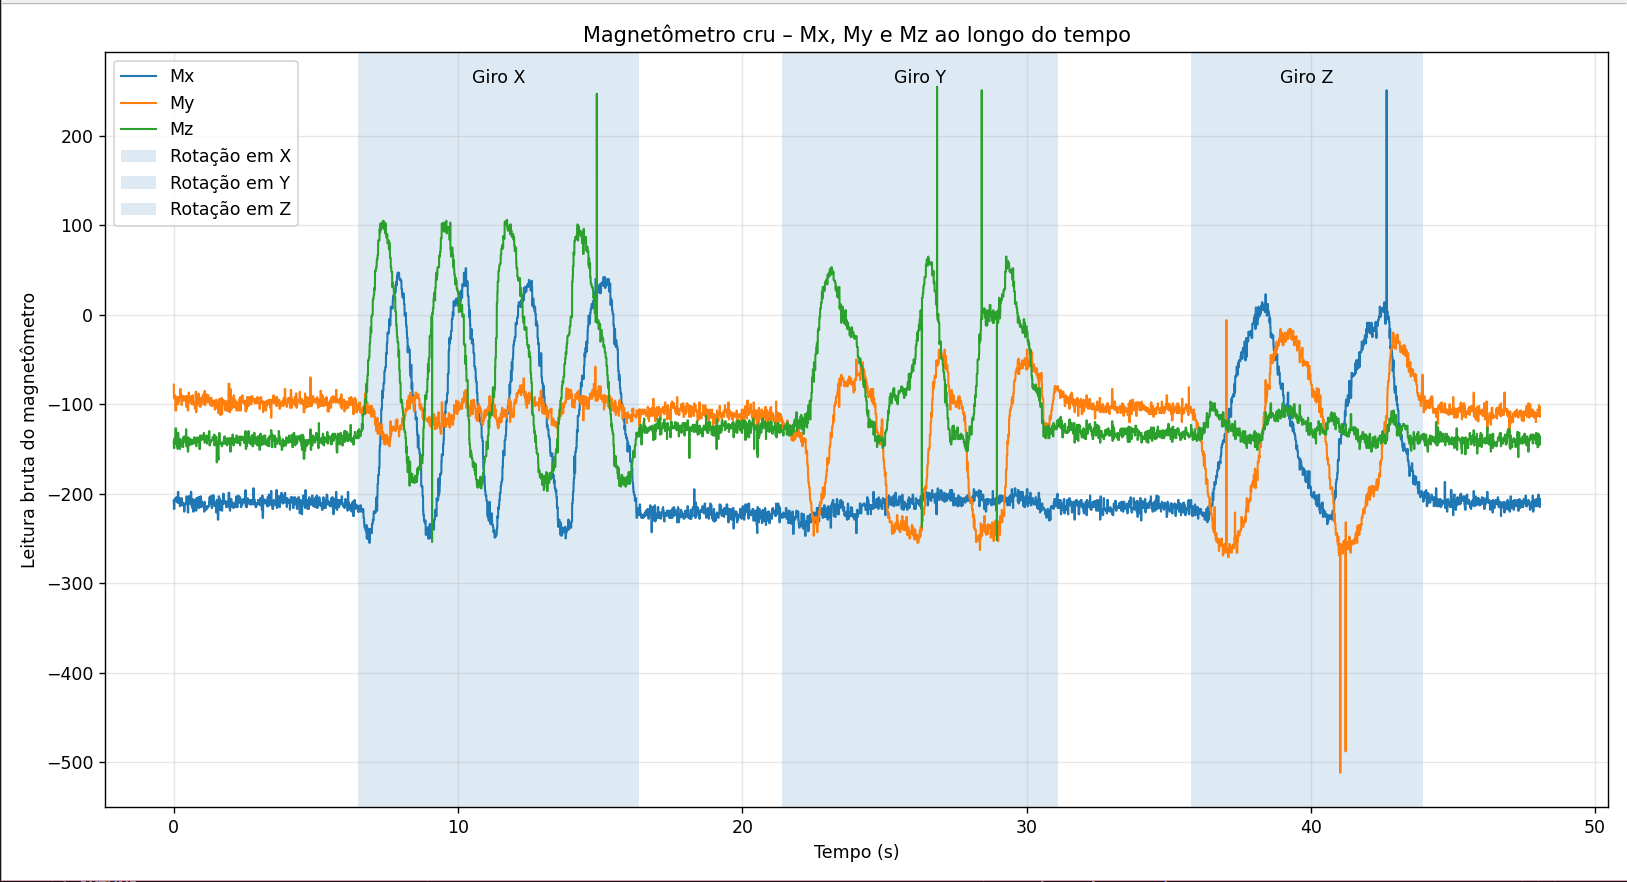

The file beside this chart, header and first rows:
index, timestamp, ax, ay, az, gx, gy, gz, mx, my, mz
0, 2, -129, 732, 3655, 29, -15, 2, -208, -78, -142
1, 4, -133, 744, 3680, 20, -18, 6, -208, -78, -142
2, 6, -129, 752, 3673, 12, -16, 8, -217, -93, -149
3, 8, -121, 764, 3641, 6, -14, 8, -217, -93, -149
4, 10, -119, 755, 3665, -3, -14, 10, -217, -93, -149
5, 12, -128, 767, 3683, -12, -17, 15, -217, -93, -149
6, 14, -114, 778, 3670, -17, -17, 18, -217, -93, -149
7, 16, -119, 781, 3674, -17, -10, 17, -217, -93, -149
8, 18, -120, 773, 3682, -21, -6, 16, -217, -93, -149
9, 20, -129, 782, 3684, -25, -3, 21, -217, -93, -149
10, 22, -117, 781, 3668, -20, 0, 24, -217, -93, -149
11, 24, -126, 774, 3696, -19, 6, 24, -217, -93, -149
12, 26, -124, 779, 3686, -19, 12, 18, -206, -94, -138
13, 28, -149, 773, 3678, -14, 12, 19, -206, -94, -138
14, 30, -122, 776, 3660, -14, 11, 18, -206, -94, -138
15, 32, -136, 768, 3663, -16, 14, 15, -206, -94, -138
16, 34, -152, 754, 3650, -13, 8, 13, -206, -94, -138
17, 36, -153, 769, 3676, -15, 6, 16, -208, -90, -144
18, 38, -154, 775, 3643, -11, 3, 13, -208, -90, -144
19, 40, -147, 754, 3647, -14, -5, 10, -208, -90, -144
20, 42, -152, 767, 3653, -18, -12, 6, -208, -90, -144
21, 44, -154, 750, 3649, -22, -22, 9, -208, -90, -144
22, 46, -156, 736, 3613, -14, -21, 10, -208, -90, -144
23, 48, -145, 725, 3634, -18, -26, 10, -208, -90, -144
24, 50, -150, 755, 3619, -20, -30, 11, -208, -90, -144
25, 52, -161, 723, 3601, -15, -32, 11, -208, -90, -144
26, 54, -150, 732, 3601, -16, -40, 12, -208, -90, -144
27, 56, -173, 693, 3577, -15, -38, 9, -205, -107, -127
28, 58, -173, 706, 3590, -11, -41, 12, -205, -107, -127
29, 60, -173, 712, 3573, -8, -41, 9, -205, -107, -127
30, 62, -188, 716, 3581, -4, -46, 7, -205, -107, -127
31, 64, -190, 688, 3585, -5, -53, 7, -205, -107, -127
32, 66, -188, 683, 3581, 4, -56, 5, -205, -107, -127
33, 68, -178, 671, 3550, 6, -58, 4, -205, -107, -127
34, 70, -187, 675, 3598, 10, -61, 6, -205, -107, -127
35, 72, -178, 683, 3607, 10, -63, 6, -205, -107, -127
36, 74, -197, 678, 3626, 14, -71, 9, -205, -107, -127
37, 76, -168, 676, 3626, 14, -75, 11, -205, -107, -127
38, 78, -189, 678, 3612, 17, -77, 14, -205, -107, -127
39, 80, -179, 662, 3619, 11, -86, 15, -205, -107, -127
40, 82, -178, 671, 3632, 13, -91, 16, -205, -107, -127
41, 84, -172, 654, 3620, 8, -93, 20, -205, -107, -127
42, 86, -166, 671, 3641, 1, -101, 26, -204, -94, -138
43, 88, -186, 664, 3648, 2, -101, 27, -204, -94, -138
44, 90, -170, 669, 3657, -3, -110, 33, -204, -94, -138
45, 92, -146, 666, 3667, -9, -110, 35, -204, -94, -138
46, 94, -142, 657, 3645, -8, -115, 39, -204, -94, -138
47, 96, -150, 672, 3670, -15, -119, 38, -204, -94, -138
48, 98, -151, 670, 3692, -16, -121, 42, -204, -94, -138
49, 100, -107, 651, 3667, -20, -126, 41, -204, -94, -138
50, 102, -112, 645, 3662, -18, -124, 43, -204, -94, -138
51, 104, -118, 637, 3700, -15, -130, 42, -204, -94, -138
52, 106, -120, 641, 3702, -10, -133, 40, -206, -92, -136
53, 108, -118, 643, 3728, -11, -132, 39, -206, -92, -136
54, 110, -108, 634, 3704, -6, -133, 33, -206, -92, -136
55, 112, -94, 646, 3682, 1, -129, 31, -206, -92, -136
56, 114, -87, 637, 3713, 7, -126, 31, -206, -92, -136
57, 116, -103, 638, 3702, 9, -126, 26, -209, -93, -147
58, 118, -80, 630, 3719, 17, -121, 28, -209, -93, -147
59, 120, -66, 617, 3704, 20, -122, 27, -209, -93, -147
... 23,970 more rows
